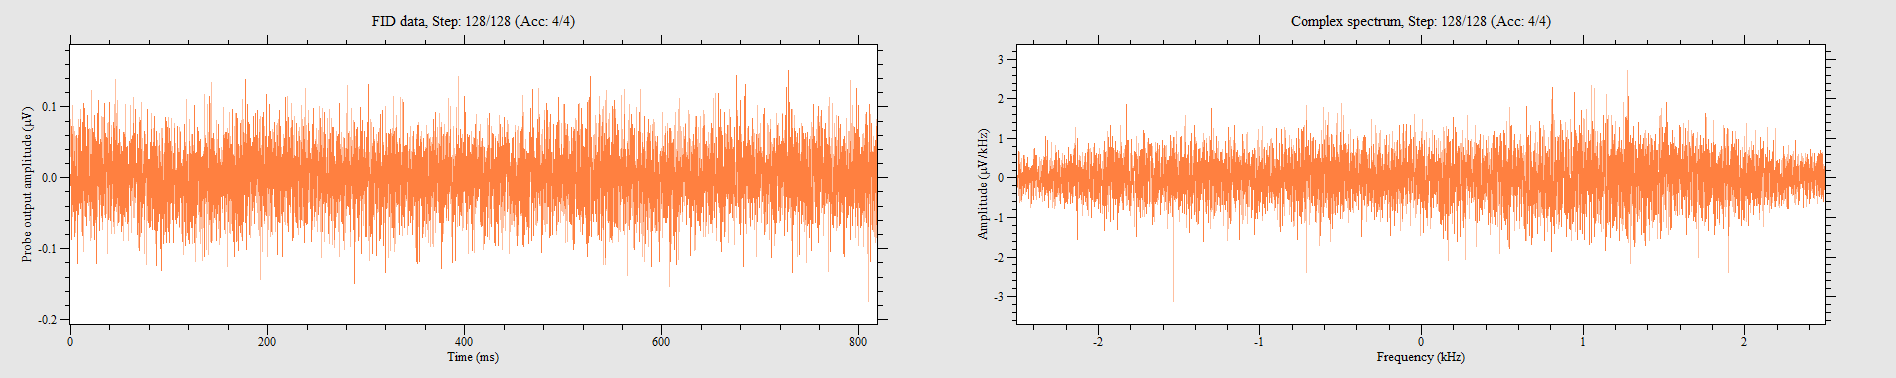

Data behind this chart, as committed beside it:
0, 0.00471189, 0.029842
200, -0.01099, 0.08167
399.9, -0.004712, 0.06283
599.9, 0.009424, 0.006283
799.8, -0.006283, -0.04712
999.8, -0.08638, 0.01099
1200, 0.07225, 0.02356
1400, 0.07068, -0.06283
1600, -0.0377, 0.006283
1800, 0.06125, 0.1021
2000, 0.02042, 0.05183
2199, 0.02199, 0.001571
2399, 0.04869, -0.05497
2599, -4.65661e-010, -0.004712
2799, -0.04555, 0.05968
2999, -0.04712, 0.07225
3199, 0.006283, -0.01099
3399, 0.004712, 0.04869
3599, 0.0377, 0.06597
3799, -0.01099, 0.01571
3999, 1.86265e-009, -0.04241
4199, -0.01099, -0.01885
4399, -0.08324, 1.86265e-009
4599, -0.02356, -0.001571
4799, -0.05811, 1.86265e-009
4999, -0.05968, 0.05811
5199, 0.01571, -0.02984
5399, -0.04084, -0.07696
5599, 0.02199, 0.02199
5799, 0.05968, -0.006283
5999, -0.04555, 0.03298
6198, -0.02827, -0.001571
6398, -0.01728, -0.02827
6598, -0.0377, -0.003141
6798, -0.01571, 0.05497
6998, 0.001571, -0.03927
7198, -0.02513, 0.001571
7398, -0.01728, -0.01571
7598, -0.1209, -0.0801
7798, -0.05183, 0.04555
7998, 0.05968, 0.08167
8198, -0.01256, 0.003141
8398, 0.05183, 0.03298
8598, -0.02356, 0.04398
8798, 0.007853, 0.03612
8998, -0.01728, -0.01885
9198, 0, -0.03612
9398, 0.07068, 0.01728
9598, -0.03455, 0.06597
9798, 0.06597, 0.07853
9998, 0.01571, 0.06283
10198, 0.03298, 0.09581
10398, 0.08167, 0.004712
10597, -0.04398, -0.0377
10797, -0.004712, -0.01885
10997, -0.01414, -0.07539
11197, -0.03455, 0.003141
11397, 0.004712, -0.04869
11597, 0.0267, -0.01099
11797, -0.01728, 0.03455
11997, -0.08167, 0.01728
... 4,035 more rows
